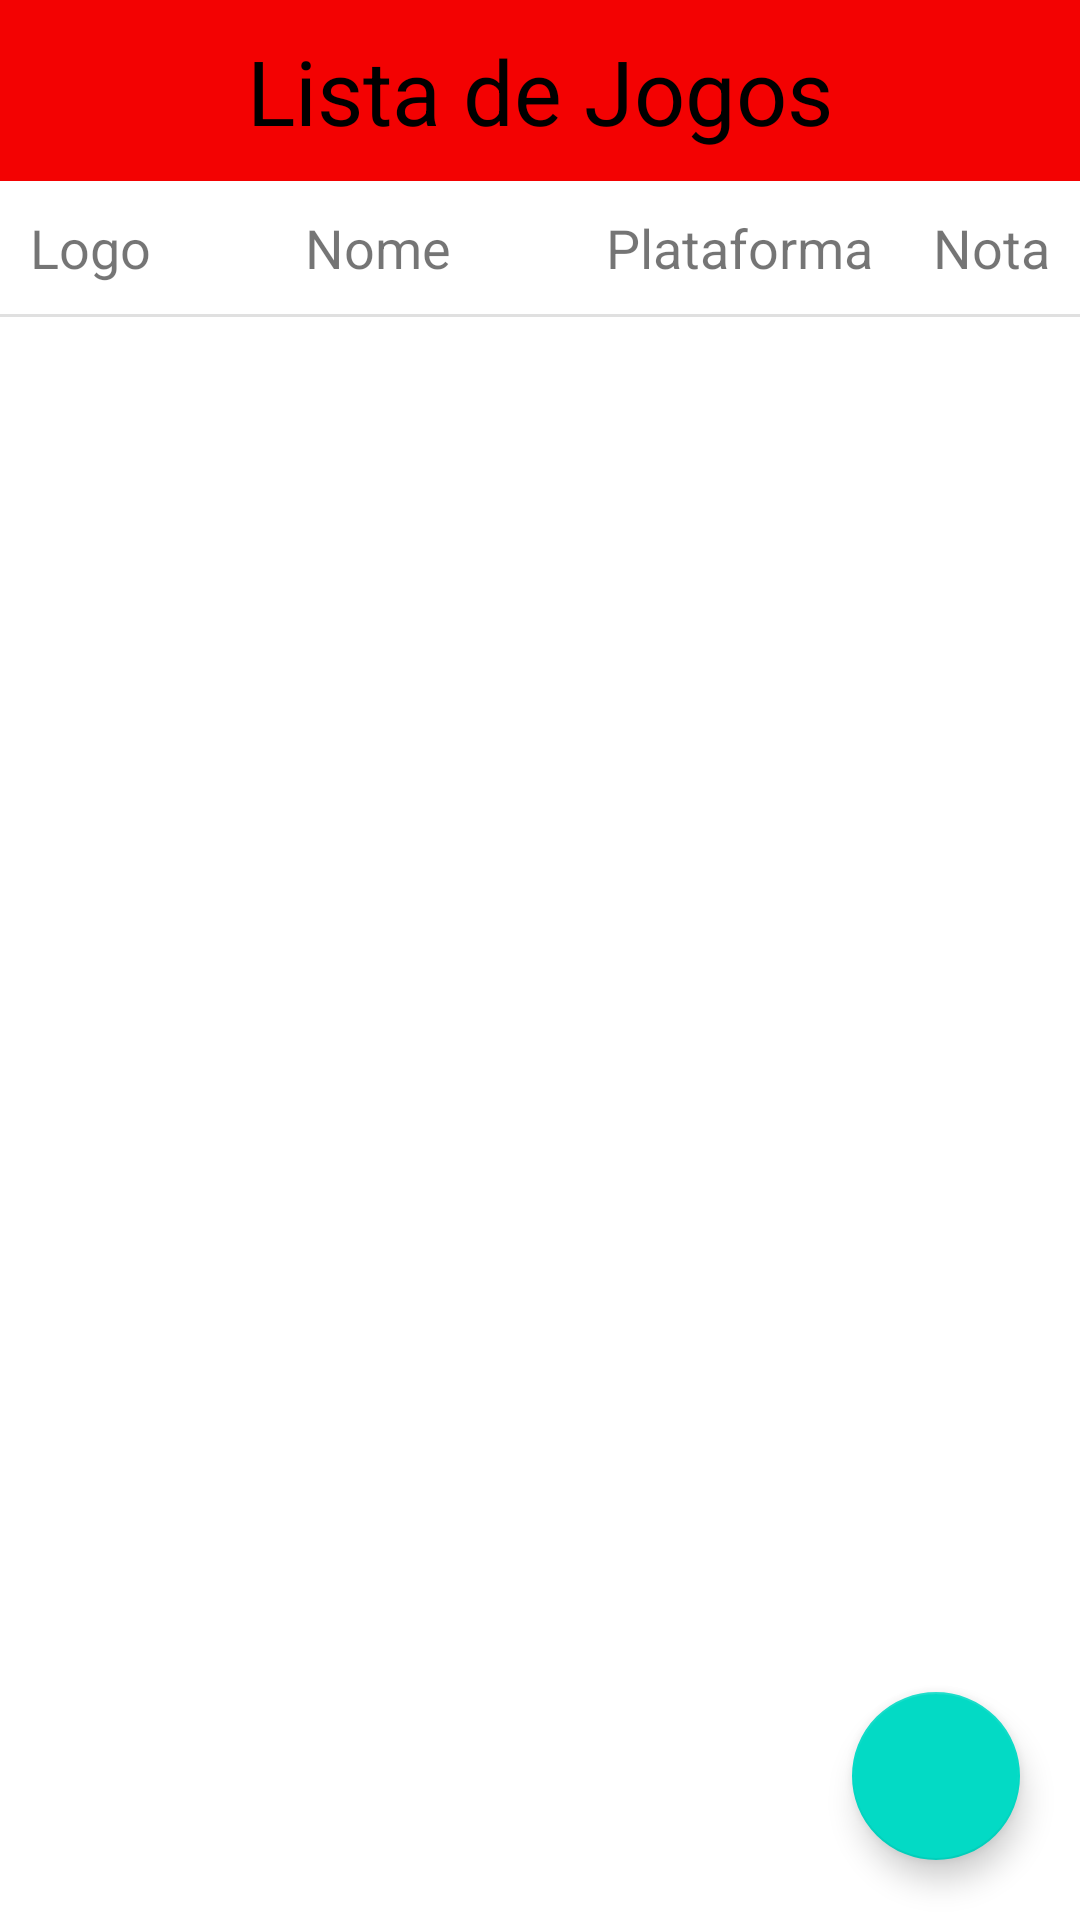

Here is an Android app screen rendered from its layout file. Give the layout XML and the strings, colors and styles it references.
<!-- AndroidManifest.xml: application theme Theme.GamesLista -->
<!-- res/layout/activity_lista_games.xml -->
<?xml version="1.0" encoding="utf-8"?>
<androidx.constraintlayout.widget.ConstraintLayout xmlns:android="http://schemas.android.com/apk/res/android"
    xmlns:app="http://schemas.android.com/apk/res-auto"
    xmlns:tools="http://schemas.android.com/tools"
    android:layout_width="match_parent"
    android:layout_height="match_parent"
    tools:context=".ListaGamesActivity">

    <TextView
        android:id="@+id/titulolista"
        android:layout_width="match_parent"
        android:layout_height="wrap_content"
        android:background="#F30202"
        android:padding="@dimen/paddin_padrao"
        android:text="@string/lista_de_jogos"
        android:textAlignment="center"
        android:textColor="#000000"
        android:textSize="30sp"
        app:layout_constraintEnd_toEndOf="parent"
        app:layout_constraintStart_toStartOf="parent"
        app:layout_constraintTop_toTopOf="parent" />

    <TextView
        android:id="@+id/logolistafixo"
        android:layout_width="wrap_content"
        android:layout_height="wrap_content"
        android:gravity="center"
        android:padding="@dimen/paddin_padrao"
        android:text="@string/logo"
        android:textAlignment="center"
        android:textSize="18sp"
        app:layout_constraintStart_toStartOf="parent"
        app:layout_constraintTop_toBottomOf="@+id/titulolista" />

    <TextView
        android:id="@+id/jogolistafixo"
        android:layout_width="0dp"
        android:layout_height="wrap_content"
        android:gravity="center"
        android:padding="@dimen/paddin_padrao"
        android:textSize="18sp"
        android:text="@string/nome"
        android:textAlignment="center"
        app:layout_constraintEnd_toStartOf="@+id/plataformalistafixo"
        app:layout_constraintStart_toEndOf="@+id/logolistafixo"
        app:layout_constraintTop_toBottomOf="@+id/titulolista" />

    <TextView
        android:id="@+id/plataformalistafixo"
        android:layout_width="wrap_content"
        android:layout_height="wrap_content"
        android:gravity="center"
        android:textSize="18sp"
        android:padding="@dimen/paddin_padrao"
        android:text="@string/plataforma"
        android:textAlignment="center"
        app:layout_constraintEnd_toStartOf="@+id/notalistafixo"
        app:layout_constraintTop_toBottomOf="@+id/titulolista" />

    <TextView
        android:id="@+id/notalistafixo"
        android:layout_width="wrap_content"
        android:layout_height="wrap_content"
        android:gravity="center"
        android:textSize="18sp"
        android:padding="@dimen/paddin_padrao"
        android:text="@string/nota"
        android:textAlignment="center"
        app:layout_constraintEnd_toEndOf="parent"
        app:layout_constraintTop_toBottomOf="@+id/titulolista" />


    <View
        android:id="@+id/divider"
        android:layout_width="match_parent"
        android:layout_height="1dp"
        android:background="?android:attr/listDivider"
        app:layout_constraintTop_toBottomOf="@id/logolistafixo"/>

    <androidx.recyclerview.widget.RecyclerView
        android:id="@+id/recyclerListaGame"
        android:layout_width="379dp"
        android:layout_height="339dp"
        app:layout_constraintBottom_toBottomOf="parent"
        app:layout_constraintTop_toBottomOf="@id/divider" />

    <com.google.android.material.floatingactionbutton.FloatingActionButton
        android:id="@+id/btadd"
        android:layout_width="wrap_content"
        android:layout_height="wrap_content"
        android:clickable="true"
        android:layout_margin="20dp"
        app:layout_constraintBottom_toBottomOf="parent"
        app:layout_constraintEnd_toEndOf="parent"
        app:srcCompat="@drawable/ic_baseline_add_24" />


</androidx.constraintlayout.widget.ConstraintLayout>
<!-- resources referenced by this layout -->
<resources>
  <dimen name="paddin_padrao">10dp</dimen>
  <string name="lista_de_jogos">Lista de Jogos</string>
  <string name="logo">Logo</string>
  <string name="nome">Nome</string>s
  <string name="nota">Nota</string>
  <string name="plataforma">Plataforma</string>
  <style name="Theme.GamesLista" parent="Theme.MaterialComponents.DayNight.DarkActionBar">
          
          <item name="colorPrimary">@color/purple_500</item>
          <item name="colorPrimaryVariant">@color/purple_700</item>
          <item name="colorOnPrimary">@color/white</item>
          
          <item name="colorSecondary">@color/teal_200</item>
          <item name="colorSecondaryVariant">@color/teal_700</item>
          <item name="colorOnSecondary">@color/black</item>
          
          <item name="android:statusBarColor" tools:targetApi="l">?attr/colorPrimaryVariant</item>
          
      </style>
  <!-- not gathered from this repository: default colours our renderer supplied (Android Studio template values) -->
  <color name="purple_500">#FF6200EE</color>
  <color name="purple_700">#FF3700B3</color>
  <color name="teal_200">#FF03DAC5</color>
  <color name="teal_700">#FF018786</color>
  <color name="black">#FF000000</color>
  <color name="white">#FFFFFFFF</color>
</resources>
